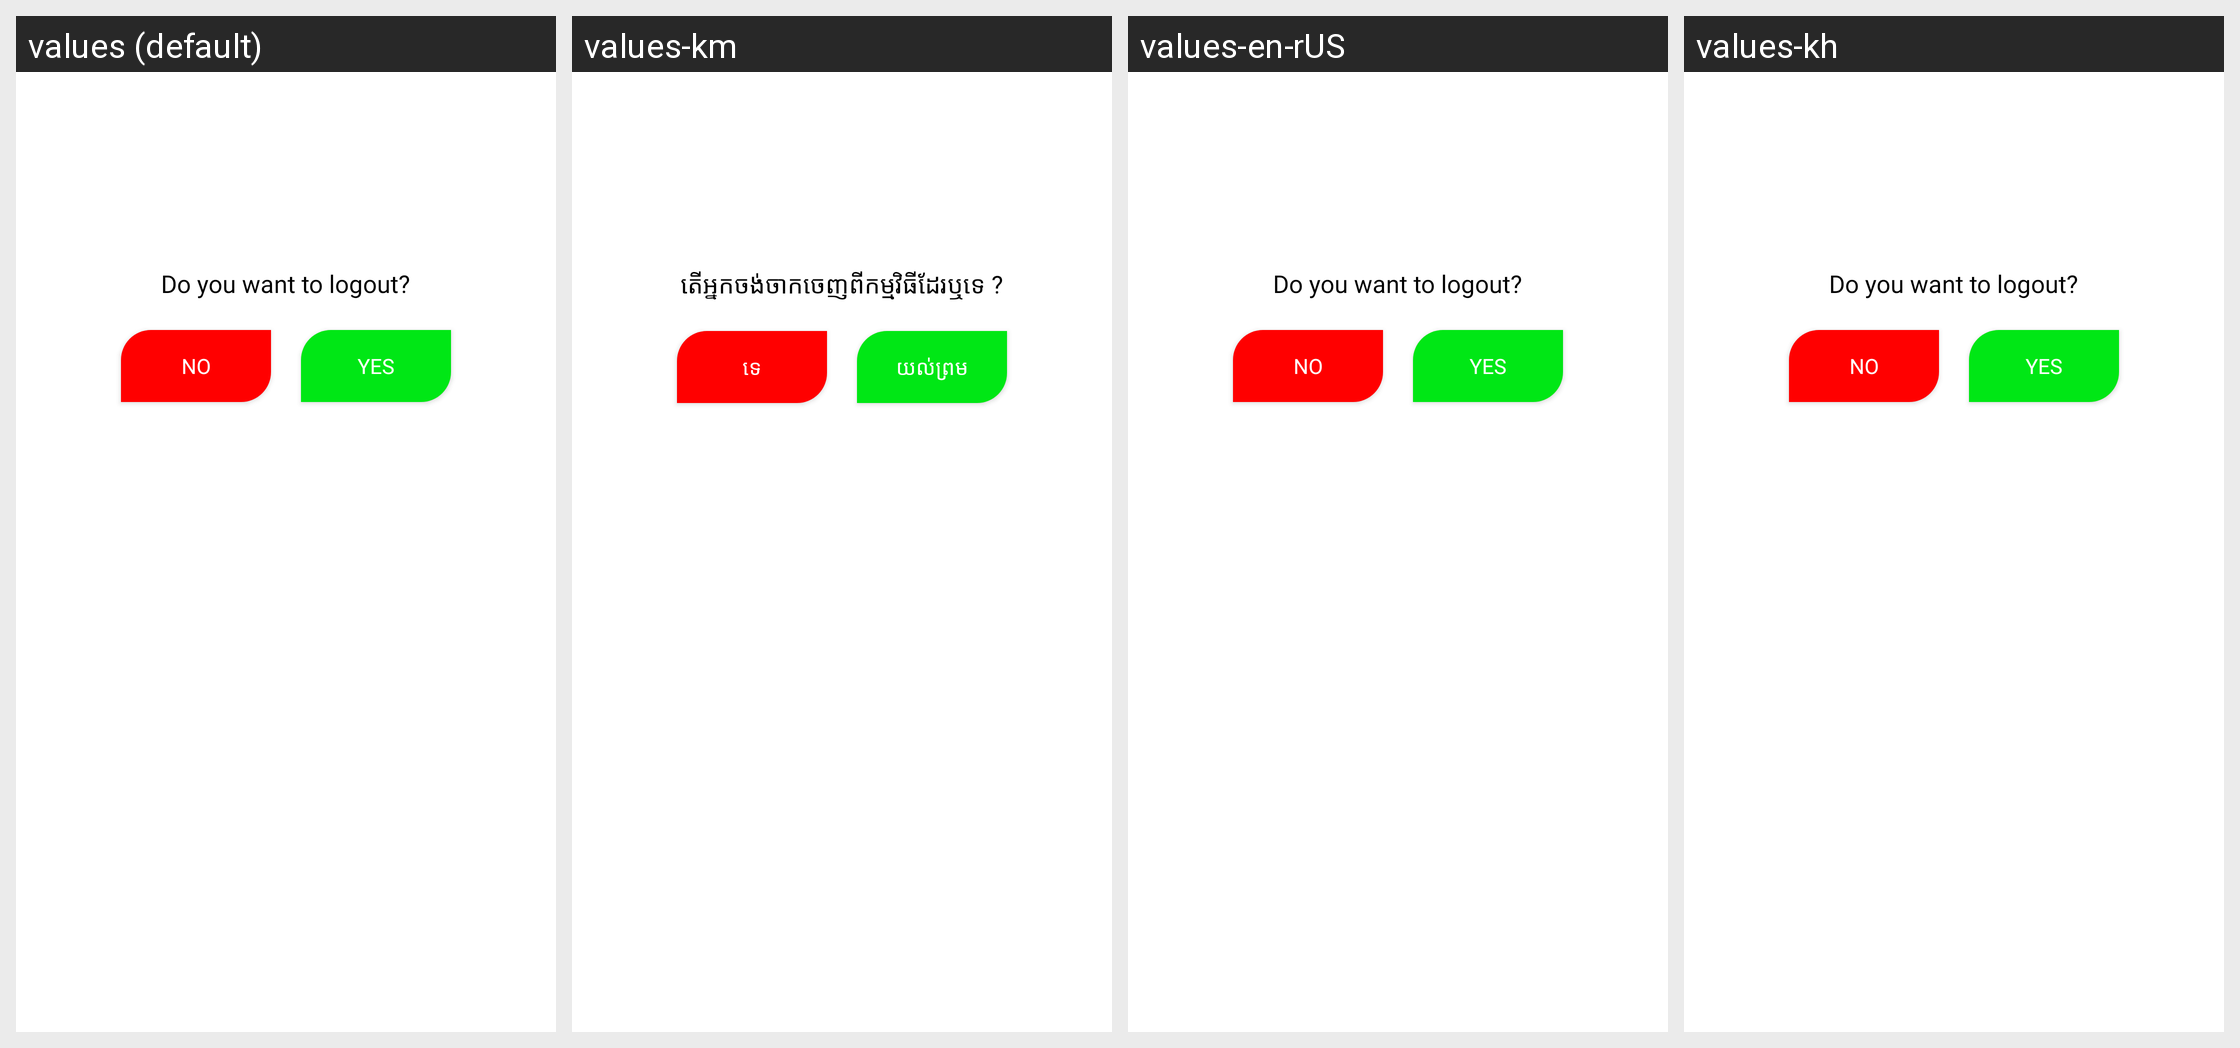

Translations of the strings shown on this Android screen, per locale in the grid:
Android screen res/layout/design_alert_dialog.xml rendered under 4 locales, left to right: values (default), values-km, values-en-rUS, values-kh. Device: Nexus 5 (rendered at 1080×1920; each locale shown at half size, 540×960, under a caption strip naming it); theme Theme.BlueSystemWithRoomDatabase.
Strings drawn on this screen, with the default value and each locale's value (text and hints the layout hard-codes, and strings that could not be matched under every locale, appear in the picture but are not listed):

logout_say
  values: Do you want to logout?
  values-km: តើអ្នកចង់ចាកចេញពីកម្មវិធីដែរឬទេ ?
  values-en-rUS: Do you want to logout?
  values-kh: Do you want to logout?  [not translated; the default value is used]

logout_no
  values: No
  values-km: ទេ
  values-en-rUS: No
  values-kh: No  [not translated; the default value is used]

logout_yes
  values: Yes
  values-km: យល់ព្រម
  values-en-rUS: Yes
  values-kh: Yes  [not translated; the default value is used]
